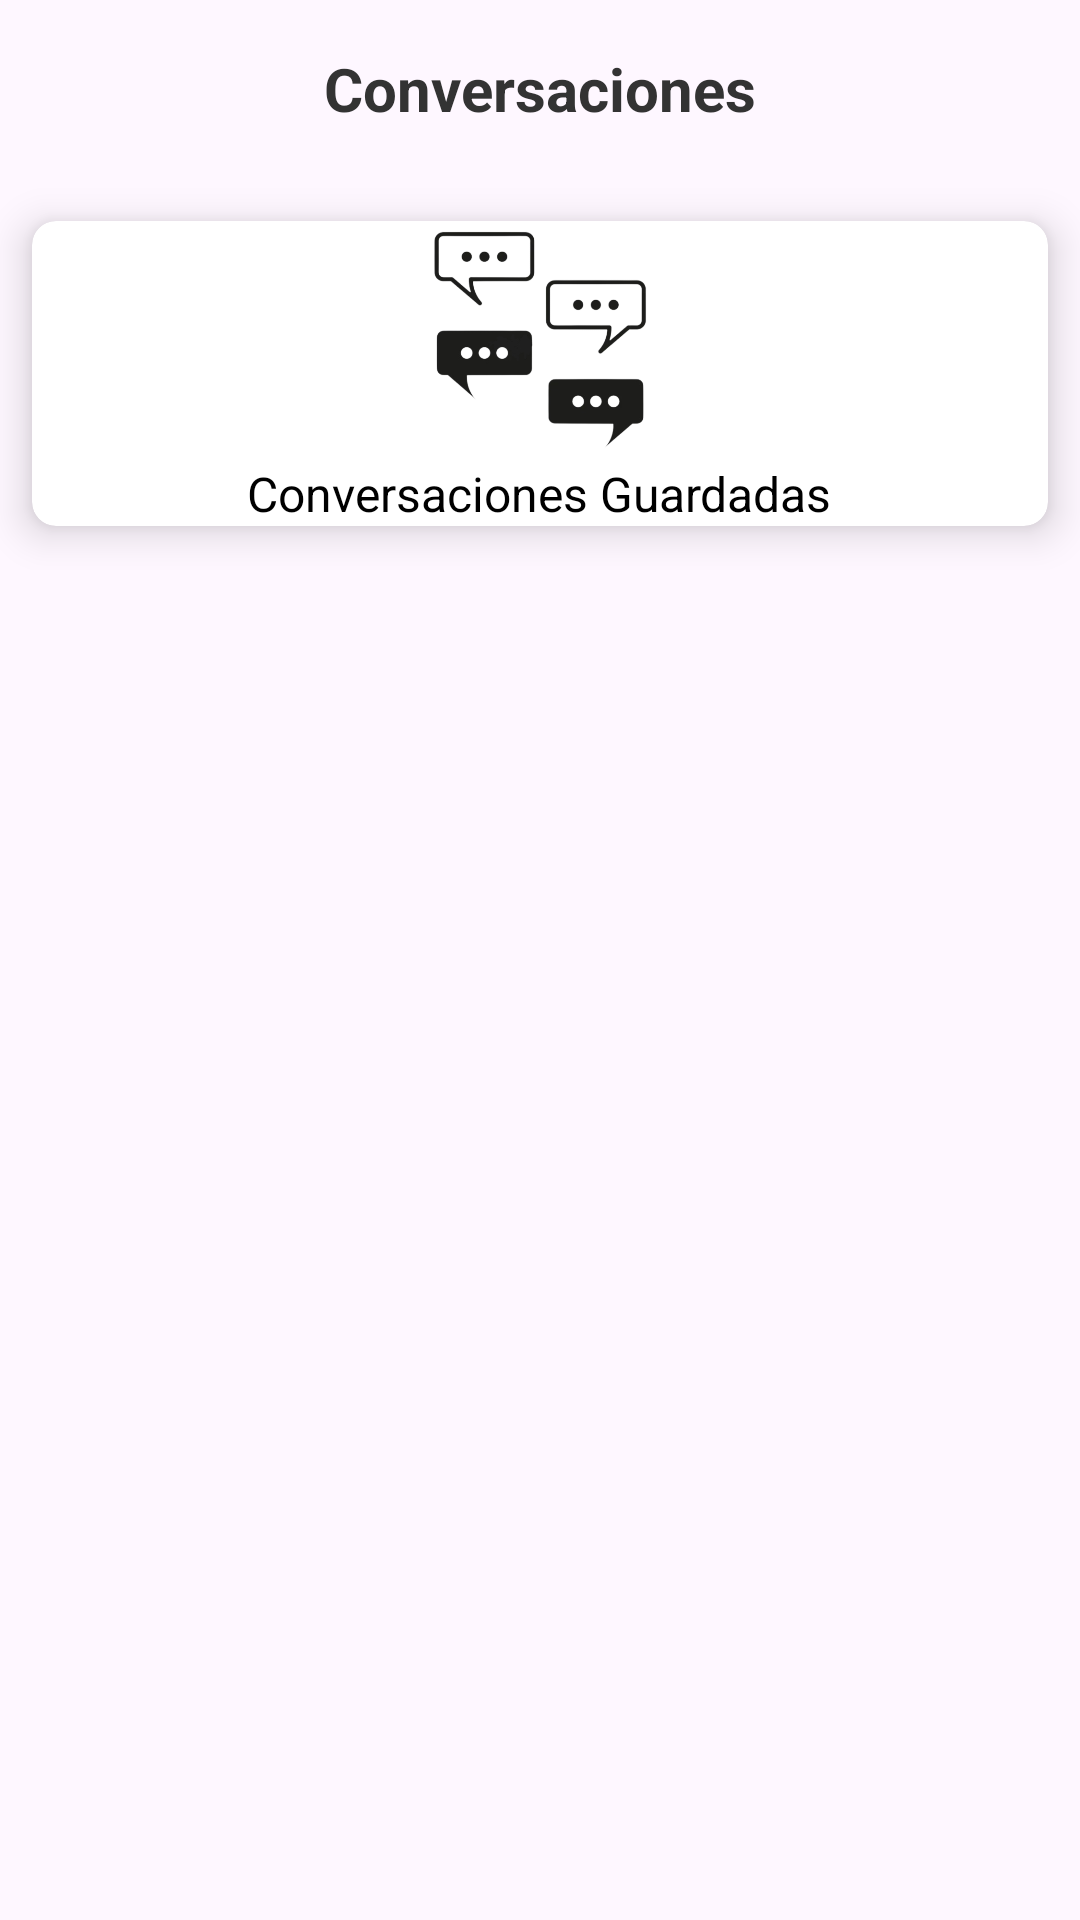

Android layout source for this screen:
<!-- AndroidManifest.xml: application theme Theme.SignoText -->
<!-- res/layout/fragment_perfil.xml -->
<?xml version="1.0" encoding="utf-8"?>
<FrameLayout xmlns:android="http://schemas.android.com/apk/res/android"
    xmlns:tools="http://schemas.android.com/tools"
    android:layout_width="match_parent"
    android:layout_height="match_parent"
    xmlns:app="http://schemas.android.com/apk/res-auto"
    tools:context=".PerfilFragment">

    <ScrollView
        android:layout_width="match_parent"
        android:layout_height="match_parent">

        <androidx.constraintlayout.widget.ConstraintLayout
            android:layout_width="match_parent"
            android:layout_height="match_parent">


            <TextView
                android:id="@+id/txtConversaciones"
                android:layout_width="wrap_content"
                android:layout_height="wrap_content"
                android:text="Conversaciones"
                android:textColor="#333333"
                android:layout_marginTop="16dp"
                android:textSize="20sp"
                android:textStyle="bold"
                app:layout_constraintEnd_toEndOf="parent"
                app:layout_constraintStart_toStartOf="parent"
                app:layout_constraintTop_toTopOf="parent" />

            
            <androidx.cardview.widget.CardView
                android:id="@+id/cardConversacionesGuardadas"
                android:layout_width="0dp"
                android:layout_height="wrap_content"
                android:layout_marginTop="16dp"
                app:cardCornerRadius="8dp"
                app:cardElevation="8dp"
                app:cardUseCompatPadding="true"
                app:layout_constraintEnd_toEndOf="parent"
                app:layout_constraintStart_toStartOf="parent"
                app:layout_constraintTop_toBottomOf="@id/txtConversaciones">

                <LinearLayout
                    android:layout_width="match_parent"
                    android:layout_height="wrap_content"
                    android:gravity="center"
                    android:orientation="vertical">

                    <ImageView
                        android:layout_width="80dp"
                        android:layout_height="80dp"
                        android:src="@drawable/conversaciones_guardadas" />

                    <TextView
                        android:layout_width="wrap_content"
                        android:layout_height="wrap_content"
                        android:gravity="center"
                        android:text="Conversaciones Guardadas"
                        android:textColor="@color/black"
                        android:textSize="16sp" />
                </LinearLayout>

            </androidx.cardview.widget.CardView>


        </androidx.constraintlayout.widget.ConstraintLayout>
    </ScrollView>

</FrameLayout>
<!-- resources referenced by this layout -->
<resources>
  <color name="black">#FF000000</color>
  <!-- drawable conversaciones_guardadas: png bitmap (drawable, 55238 bytes) -->
  <style name="Theme.SignoText" parent="Base.Theme.SignoText" />
  <style name="Base.Theme.SignoText" parent="Theme.Material3.DayNight.NoActionBar">
          
          
      </style>
</resources>
